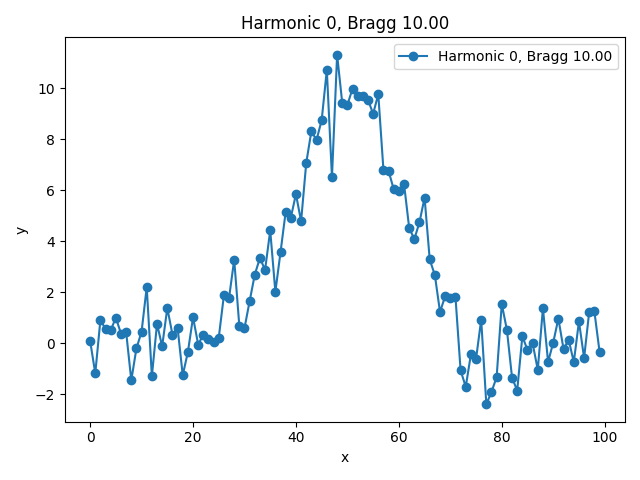

Data behind this chart, as committed beside it:
x, y, bragg_angle
0.0, 0.09172, 10.0
1.0, -1.185, 10.0
2.0, 0.9134, 10.0
3.0, 0.5465, 10.0
4.0, 0.5047, 10.0
5.0, 0.999, 10.0
6.0, 0.3719, 10.0
7.0, 0.4395, 10.0
8.0, -1.457, 10.0
9.0, -0.2049, 10.0
10.0, 0.4492, 10.0
11.0, 2.2, 10.0
12.0, -1.293, 10.0
13.0, 0.7579, 10.0
14.0, -0.1241, 10.0
15.0, 1.38, 10.0
16.0, 0.3338, 10.0
17.0, 0.5998, 10.0
18.0, -1.259, 10.0
19.0, -0.3475, 10.0
20.0, 1.015, 10.0
21.0, -0.05365, 10.0
22.0, 0.334, 10.0
23.0, 0.1806, 10.0
24.0, 0.03171, 10.0
25.0, 0.2213, 10.0
26.0, 1.876, 10.0
27.0, 1.775, 10.0
28.0, 3.275, 10.0
29.0, 0.6651, 10.0
30.0, 0.589, 10.0
31.0, 1.648, 10.0
32.0, 2.69, 10.0
33.0, 3.338, 10.0
34.0, 2.872, 10.0
35.0, 4.419, 10.0
36.0, 2.014, 10.0
37.0, 3.561, 10.0
38.0, 5.143, 10.0
39.0, 4.919, 10.0
40.0, 5.846, 10.0
41.0, 4.778, 10.0
42.0, 7.065, 10.0
43.0, 8.313, 10.0
44.0, 7.965, 10.0
45.0, 8.744, 10.0
46.0, 10.71, 10.0
47.0, 6.504, 10.0
48.0, 11.31, 10.0
49.0, 9.416, 10.0
50.0, 9.343, 10.0
51.0, 9.981, 10.0
52.0, 9.701, 10.0
53.0, 9.7, 10.0
54.0, 9.543, 10.0
55.0, 8.995, 10.0
56.0, 9.759, 10.0
57.0, 6.809, 10.0
58.0, 6.754, 10.0
59.0, 6.035, 10.0
... 40 more rows
